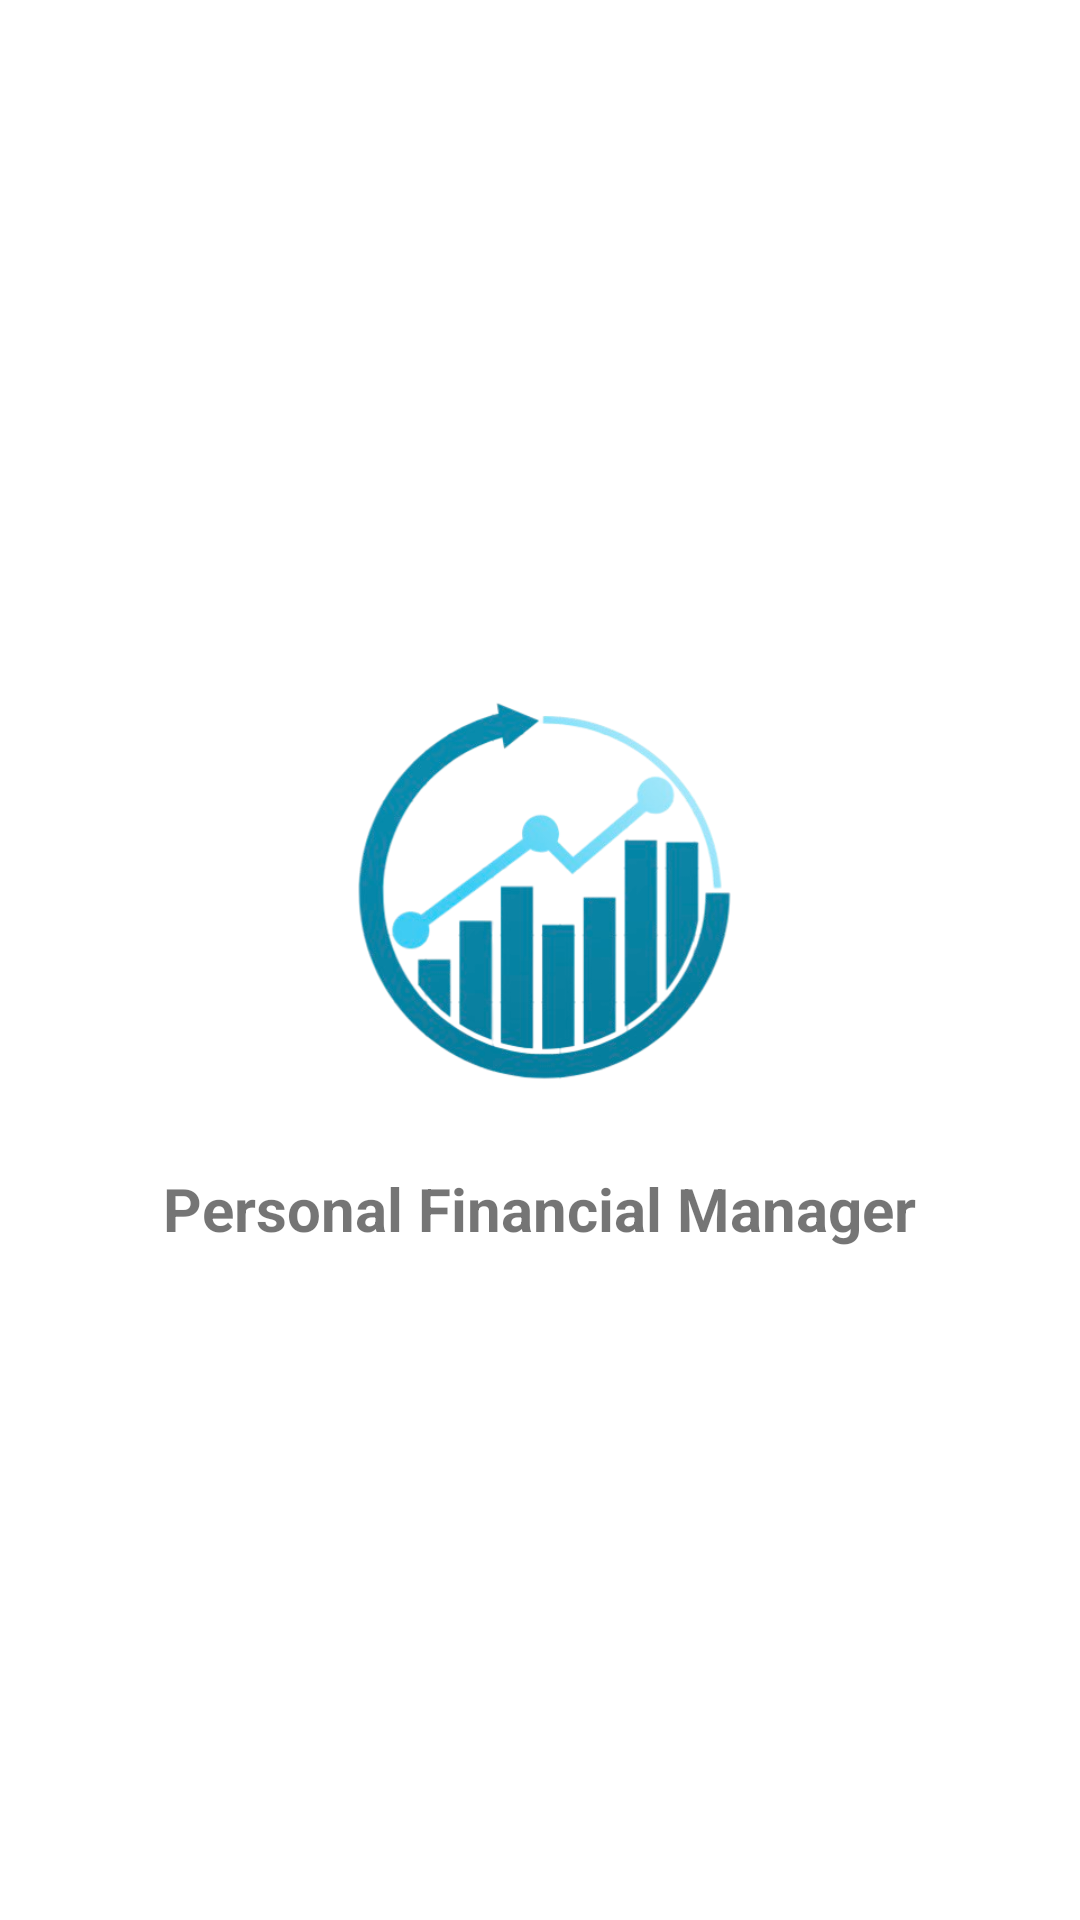

The Android layout XML behind this screen, and the referenced resources:
<!-- AndroidManifest.xml: application theme Theme.PersonalFinancialManager -->
<!-- res/layout/activity_splash.xml -->
<LinearLayout
    xmlns:android="http://schemas.android.com/apk/res/android"
    android:layout_width="match_parent"
    android:layout_height="match_parent"
    android:gravity="center"
    android:orientation="vertical"
    android:background="@color/white">

    <ImageView
        android:id="@+id/splashLogo"
        android:layout_width="150dp"
        android:layout_height="150dp"
        android:src="@drawable/ic_finance_logo"
        android:contentDescription="App Logo"
        android:layout_gravity="center" />




    <TextView
        android:layout_width="wrap_content"
        android:layout_height="wrap_content"
        android:text="Personal Financial Manager"
        android:textSize="20sp"
        android:textStyle="bold"
        android:layout_marginTop="16dp"/>
</LinearLayout>
<!-- resources referenced by this layout -->
<resources>
  <!-- drawable ic_finance_logo: png bitmap (drawable, 98476 bytes) -->
  <style name="Theme.PersonalFinancialManager" parent="Theme.MaterialComponents.DayNight.NoActionBar">
          
          <item name="android:windowIsTranslucent">true</item>
          <item name="android:windowBackground">@android:color/transparent</item>
          <item name="android:backgroundDimEnabled">false</item>
      </style>
  <!-- not gathered from this repository: default colours our renderer supplied (Android Studio template values) -->
  <color name="white">#FFFFFFFF</color>
</resources>
